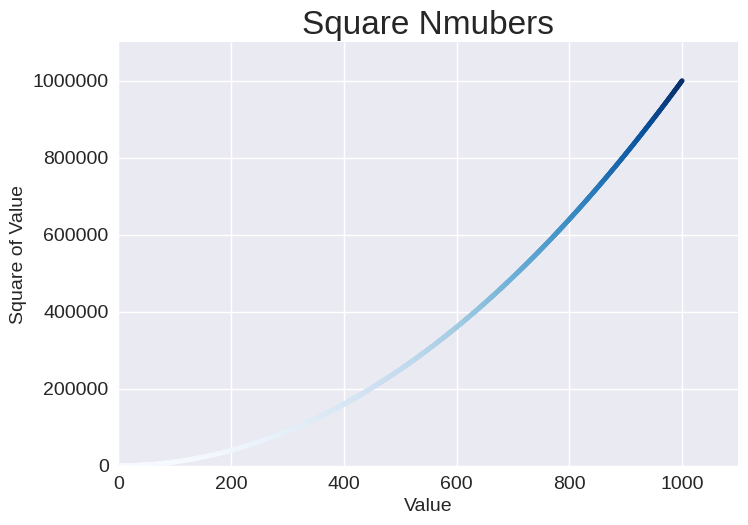

Recreate this plot in Python.
import matplotlib.pyplot as plt

x_values = range(1, 1001)
y_values = [x**2 for x in x_values]

plt.style.use('seaborn-v0_8')
fig, ax = plt.subplots()

ax.scatter(x_values, y_values, c=y_values, cmap=plt.cm.Blues, s=10)

ax.set_title("Square Nmubers", fontsize=24)
ax.set_xlabel("Value", fontsize=14)
ax.set_ylabel("Square of Value", fontsize=14)
ax.tick_params(labelsize=14)

# 设置每个坐标轴的取值范围
ax.axis([0, 1100, 0, 1_100_000])
# 定制刻度标记 style='plain'表示使用常规计数，默认为科学计数发
ax.ticklabel_format(style='plain')
plt.show()